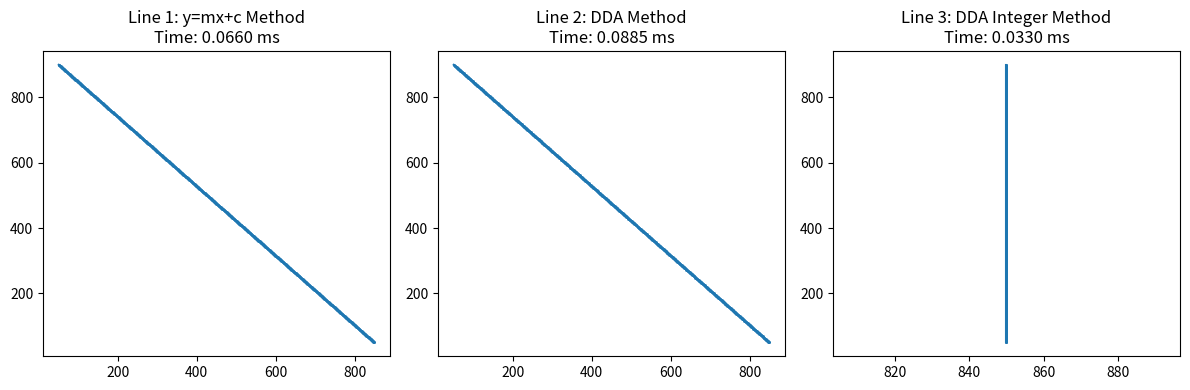

Generate this figure with matplotlib:
import time
from matplotlib import pyplot as plt

x_coorinates1 = []
y_coorinates1 = []
x_coorinates2 = []
y_coorinates2 = []
x_coorinates3 = []
y_coorinates3 = []



def DDA(x1, y1, x2, y2):
    dx = x2 - x1
    dy = y2 - y1



    x_inc = dx / abs(dy)
    y_inc = dy / abs(dx)
    x = float(x1)
    y = float(y1)

    if x_inc >= 1:
        for x in range(x1, x2 + 1):
            x_coorinates2.append(x)
            y_coorinates2.append(y)
            y = y + y_inc
    elif x_inc >= -1:
        for x in range(x1, x2 - 1, -1):
            x_coorinates2.append(x)
            y_coorinates2.append(y)
            y = y + y_inc
    elif y_inc >= -1:
        for y in range(y1, y2 - 1,-1):
            x_coorinates2.append(x)
            y_coorinates2.append(y)
            x = x + x_inc
    elif y_inc >= 1:
        for y in range(y1, y2 + 1):
            x_coorinates2.append(x)
            y_coorinates2.append(y)
            x = x + x_inc

def DDA2(x1, y1, x2, y2):
    dx = x2 - x1
    dy = y2 - y1



    x_inc = int(dx / abs(dy))
    y_inc = int(dy / abs(dx))

    x=x1
    y=y1
    if x_inc == 1:
        for x in range(x1, x2 + 1):
            x_coorinates3.append(x)
            y_coorinates3.append(y)

    elif x_inc == -1:
        for x in range(x1,x2-1,-1):
            x_coorinates3.append(x)
            y_coorinates3.append(y)

    elif y_inc==-1:
        for y in range(y1, y2 - 1,-1):
            x_coorinates3.append(x)
            y_coorinates3.append(y)

    elif y_inc==1:
        for y in range(y1, y2 + 1):
            x_coorinates3.append(x)
            y_coorinates3.append(y)



def YMXC(x1, y1, x2, y2):
    dx = x2 - x1
    dy = y2 - y1

    m = dy / dx
    c = y1 - m * x1
    if(abs(dx)>abs(dy)):
        if dx >= 0:
            for x in range(x1,x2+1):
                y = m * x + c
                x_coorinates1.append(x)
                y_coorinates1.append(y)
        else :
            for x in range(x1,x2-1,-1):
                y = m * x + c
                x_coorinates1.append(x)
                y_coorinates1.append(y)
    else:
        if dy>=0:
            for y in range(y1, y2 + 1):
                x = (y-c)/m
                x_coorinates1.append(x)
                y_coorinates1.append(y)
        else:
            for y in range(y1,y2-1,-1):
                x=(y-c)/m
                x_coorinates1.append(x)
                y_coorinates1.append(y)

if __name__ == "__main__":
    x1 = 850
    y1 = 50
    x2 = 50
    y2 = 900

    # Measure execution times
    st1 = time.perf_counter()
    YMXC(x1, y1, x2, y2)
    en1 = time.perf_counter()

    st2 = time.perf_counter()
    DDA(x1, y1, x2, y2)
    en2 = time.perf_counter()

    st3 = time.perf_counter()
    DDA2(x1, y1, x2, y2)
    en3 = time.perf_counter()

    time1 = 1000 * (en1 - st1)
    time2 = 1000 * (en2 - st2)
    time3 = 1000 * (en3 - st3)

    print(f"Line 1: y=mx+c Method\nTime: {time1:.4f} ms")
    print(f"Line 2: DDA Method\nTime: {time2:.4f} ms")
    print(f"Line 3: DDA Integer Method\nTime: {time3:.4f} ms")

    fig, (ax1, ax2, ax3) = plt.subplots(1, 3, figsize=(12, 4))

    # Display plot 1 with timing
    ax1.plot(
        x_coorinates1,
        y_coorinates1,
        marker="o",
        markersize=1,
        markerfacecolor="green",
    )
    ax1.set_title(f"Line 1: y=mx+c Method\nTime: {time1:.4f} ms")

    # Display plot 2 with timing
    ax2.plot(
        x_coorinates2,
        y_coorinates2,
        marker="o",
        markersize=1,
        markerfacecolor="green",
    )
    ax2.set_title(f"Line 2: DDA Method\nTime: {time2:.4f} ms")

    # Display plot 3 with timing
    ax3.plot(
        x_coorinates3,
        y_coorinates3,
        marker="o",
        markersize=1,
        markerfacecolor="green",
    )
    ax3.set_title(f"Line 3: DDA Integer Method\nTime: {time3:.4f} ms")

    plt.tight_layout()
    plt.show()
